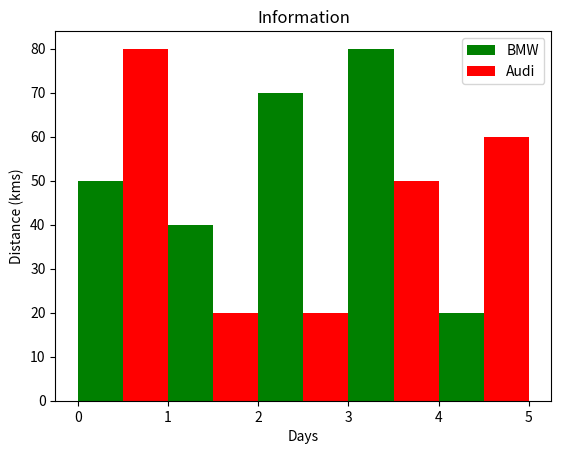

This figure's Python source:
from matplotlib import pyplot as plt

plt.bar([0.25,1.25,2.25,3.25,4.25],[50,40,70,80,20],
label="BMW",color='g',width=.5)
plt.bar([.75,1.75,2.75,3.75,4.75],[80,20,20,50,60],
label="Audi", color='r',width=.5)
plt.legend()
plt.xlabel('Days')
plt.ylabel('Distance (kms)')
plt.title('Information')
plt.show()